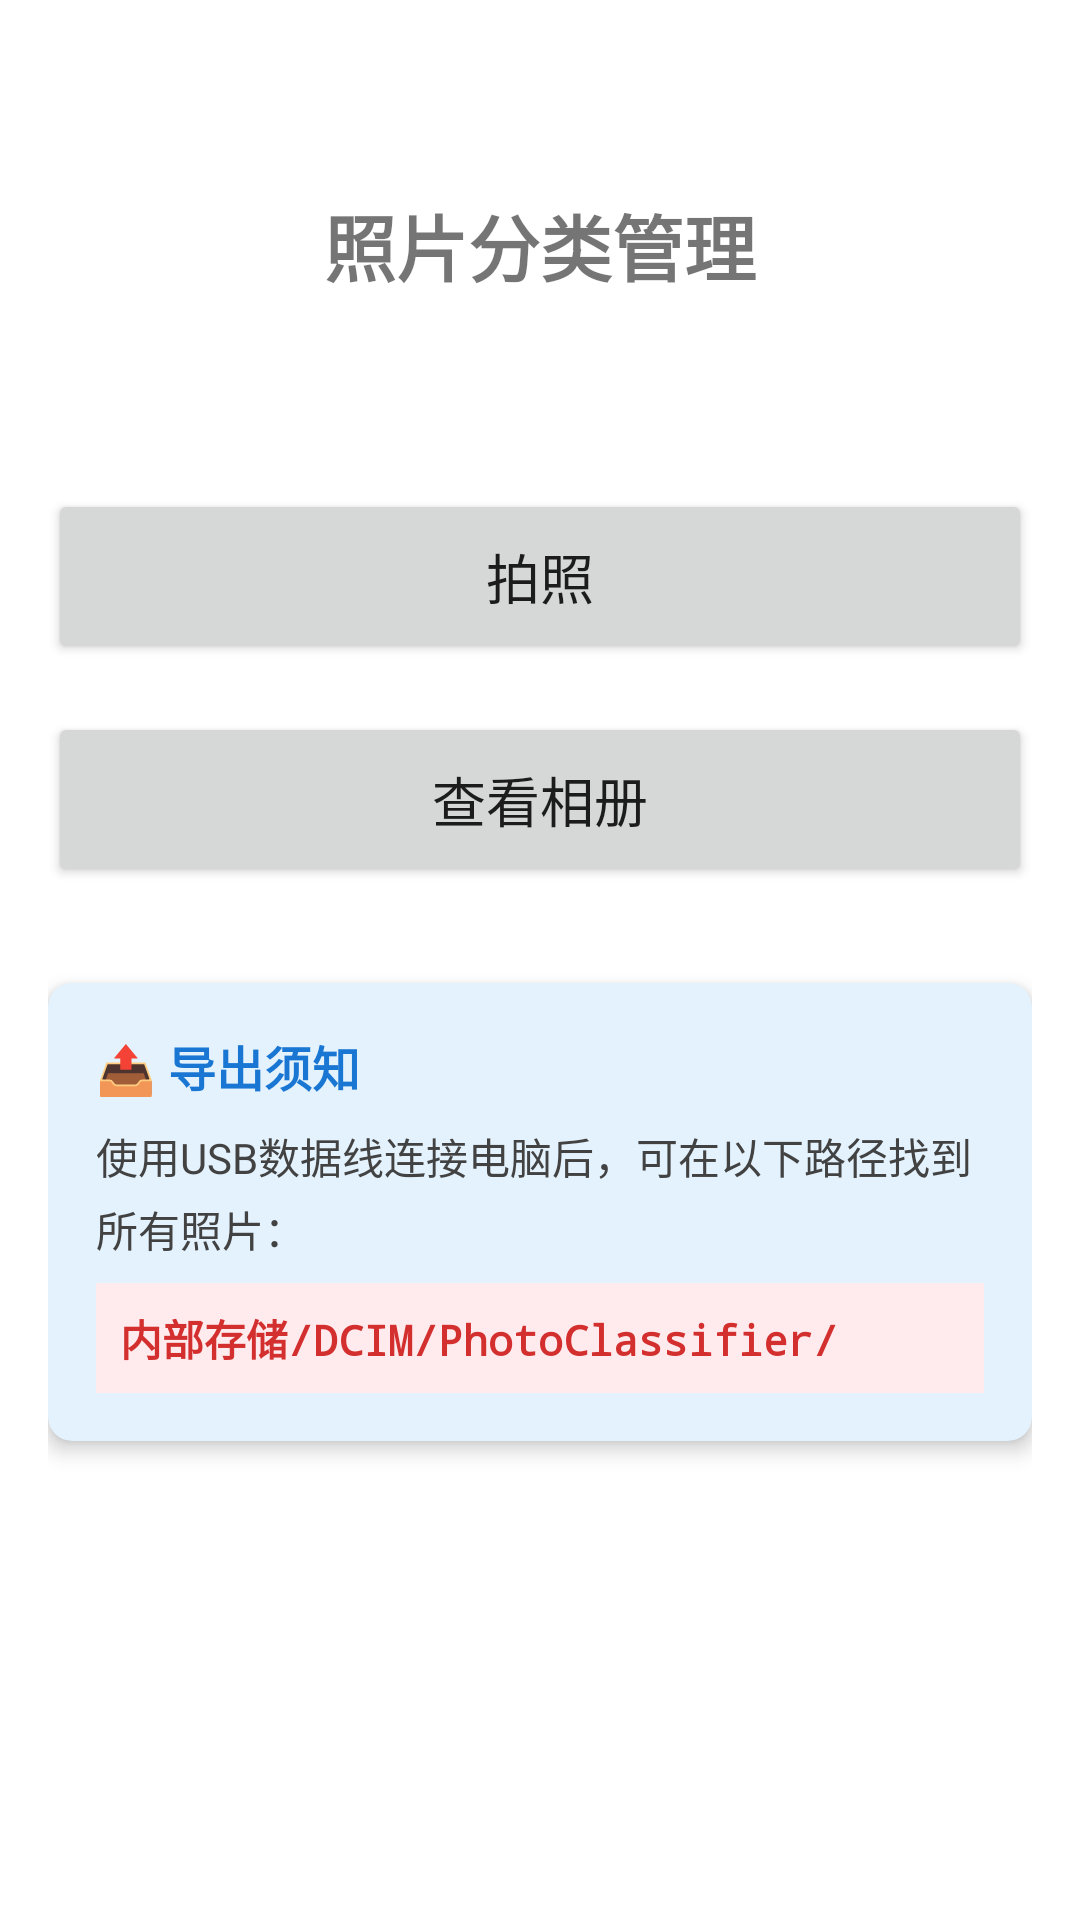

This screen was rendered from an Android layout file. Write that file and the resources it references.
<!-- AndroidManifest.xml: application theme Theme.PhotoClassifier -->
<!-- res/layout/activity_main.xml -->
<?xml version="1.0" encoding="utf-8"?>
<androidx.constraintlayout.widget.ConstraintLayout 
    xmlns:android="http://schemas.android.com/apk/res/android"
    xmlns:app="http://schemas.android.com/apk/res-auto"
    xmlns:tools="http://schemas.android.com/tools"
    android:layout_width="match_parent"
    android:layout_height="match_parent"
    android:padding="16dp"
    tools:context=".MainActivity">

    <TextView
        android:id="@+id/tvTitle"
        android:layout_width="wrap_content"
        android:layout_height="wrap_content"
        android:text="@string/main_title"
        android:textSize="24sp"
        android:textStyle="bold"
        app:layout_constraintTop_toTopOf="parent"
        app:layout_constraintStart_toStartOf="parent"
        app:layout_constraintEnd_toEndOf="parent"
        android:layout_marginTop="48dp"/>

    <Button
        android:id="@+id/btnTakePhoto"
        android:layout_width="0dp"
        android:layout_height="wrap_content"
        android:text="@string/btn_take_photo"
        android:textSize="18sp"
        android:padding="16dp"
        app:layout_constraintTop_toBottomOf="@id/tvTitle"
        app:layout_constraintStart_toStartOf="parent"
        app:layout_constraintEnd_toEndOf="parent"
        android:layout_marginTop="64dp"/>

    <Button
        android:id="@+id/btnViewGallery"
        android:layout_width="0dp"
        android:layout_height="wrap_content"
        android:text="@string/btn_view_gallery"
        android:textSize="18sp"
        android:padding="16dp"
        app:layout_constraintTop_toBottomOf="@id/btnTakePhoto"
        app:layout_constraintStart_toStartOf="parent"
        app:layout_constraintEnd_toEndOf="parent"
        android:layout_marginTop="16dp"/>

    <androidx.cardview.widget.CardView
        android:id="@+id/cardExportInfo"
        android:layout_width="0dp"
        android:layout_height="wrap_content"
        app:cardCornerRadius="8dp"
        app:cardElevation="4dp"
        app:cardBackgroundColor="#E3F2FD"
        app:layout_constraintTop_toBottomOf="@id/btnViewGallery"
        app:layout_constraintStart_toStartOf="parent"
        app:layout_constraintEnd_toEndOf="parent"
        android:layout_marginTop="32dp">

        <LinearLayout
            android:layout_width="match_parent"
            android:layout_height="wrap_content"
            android:orientation="vertical"
            android:padding="16dp">

            <TextView
                android:layout_width="wrap_content"
                android:layout_height="wrap_content"
                android:text="📤 导出须知"
                android:textSize="16sp"
                android:textStyle="bold"
                android:textColor="#1976D2"/>

            <TextView
                android:layout_width="match_parent"
                android:layout_height="wrap_content"
                android:text="@string/export_info"
                android:textSize="14sp"
                android:textColor="#424242"
                android:layout_marginTop="8dp"
                android:lineSpacingExtra="4dp"/>

            <TextView
                android:layout_width="match_parent"
                android:layout_height="wrap_content"
                android:text="内部存储/DCIM/PhotoClassifier/"
                android:textSize="14sp"
                android:textStyle="bold"
                android:textColor="#D32F2F"
                android:layout_marginTop="8dp"
                android:fontFamily="monospace"
                android:background="#FFEBEE"
                android:padding="8dp"/>

        </LinearLayout>

    </androidx.cardview.widget.CardView>

</androidx.constraintlayout.widget.ConstraintLayout>
<!-- resources referenced by this layout -->
<resources>
  <string name="btn_take_photo">拍照</string>
  <string name="btn_view_gallery">查看相册</string>
  <string name="export_info">使用USB数据线连接电脑后，可在以下路径找到所有照片：</string>
  <string name="main_title">照片分类管理</string>
  <style name="Theme.PhotoClassifier" parent="Theme.MaterialComponents.DayNight.DarkActionBar">
          <item name="colorPrimary">@color/purple_500</item>
          <item name="colorPrimaryVariant">@color/purple_700</item>
          <item name="colorOnPrimary">@color/white</item>
          <item name="colorSecondary">@color/teal_200</item>
          <item name="colorSecondaryVariant">@color/teal_700</item>
          <item name="colorOnSecondary">@color/black</item>
          <item name="android:statusBarColor" tools:targetApi="l">?attr/colorPrimaryVariant</item>
      </style>
  <!-- not gathered from this repository: default colours our renderer supplied (Android Studio template values) -->
  <color name="purple_500">#FF6200EE</color>
  <color name="purple_700">#FF3700B3</color>
  <color name="teal_200">#FF03DAC5</color>
  <color name="teal_700">#FF018786</color>
  <color name="black">#FF000000</color>
  <color name="white">#FFFFFFFF</color>
</resources>
